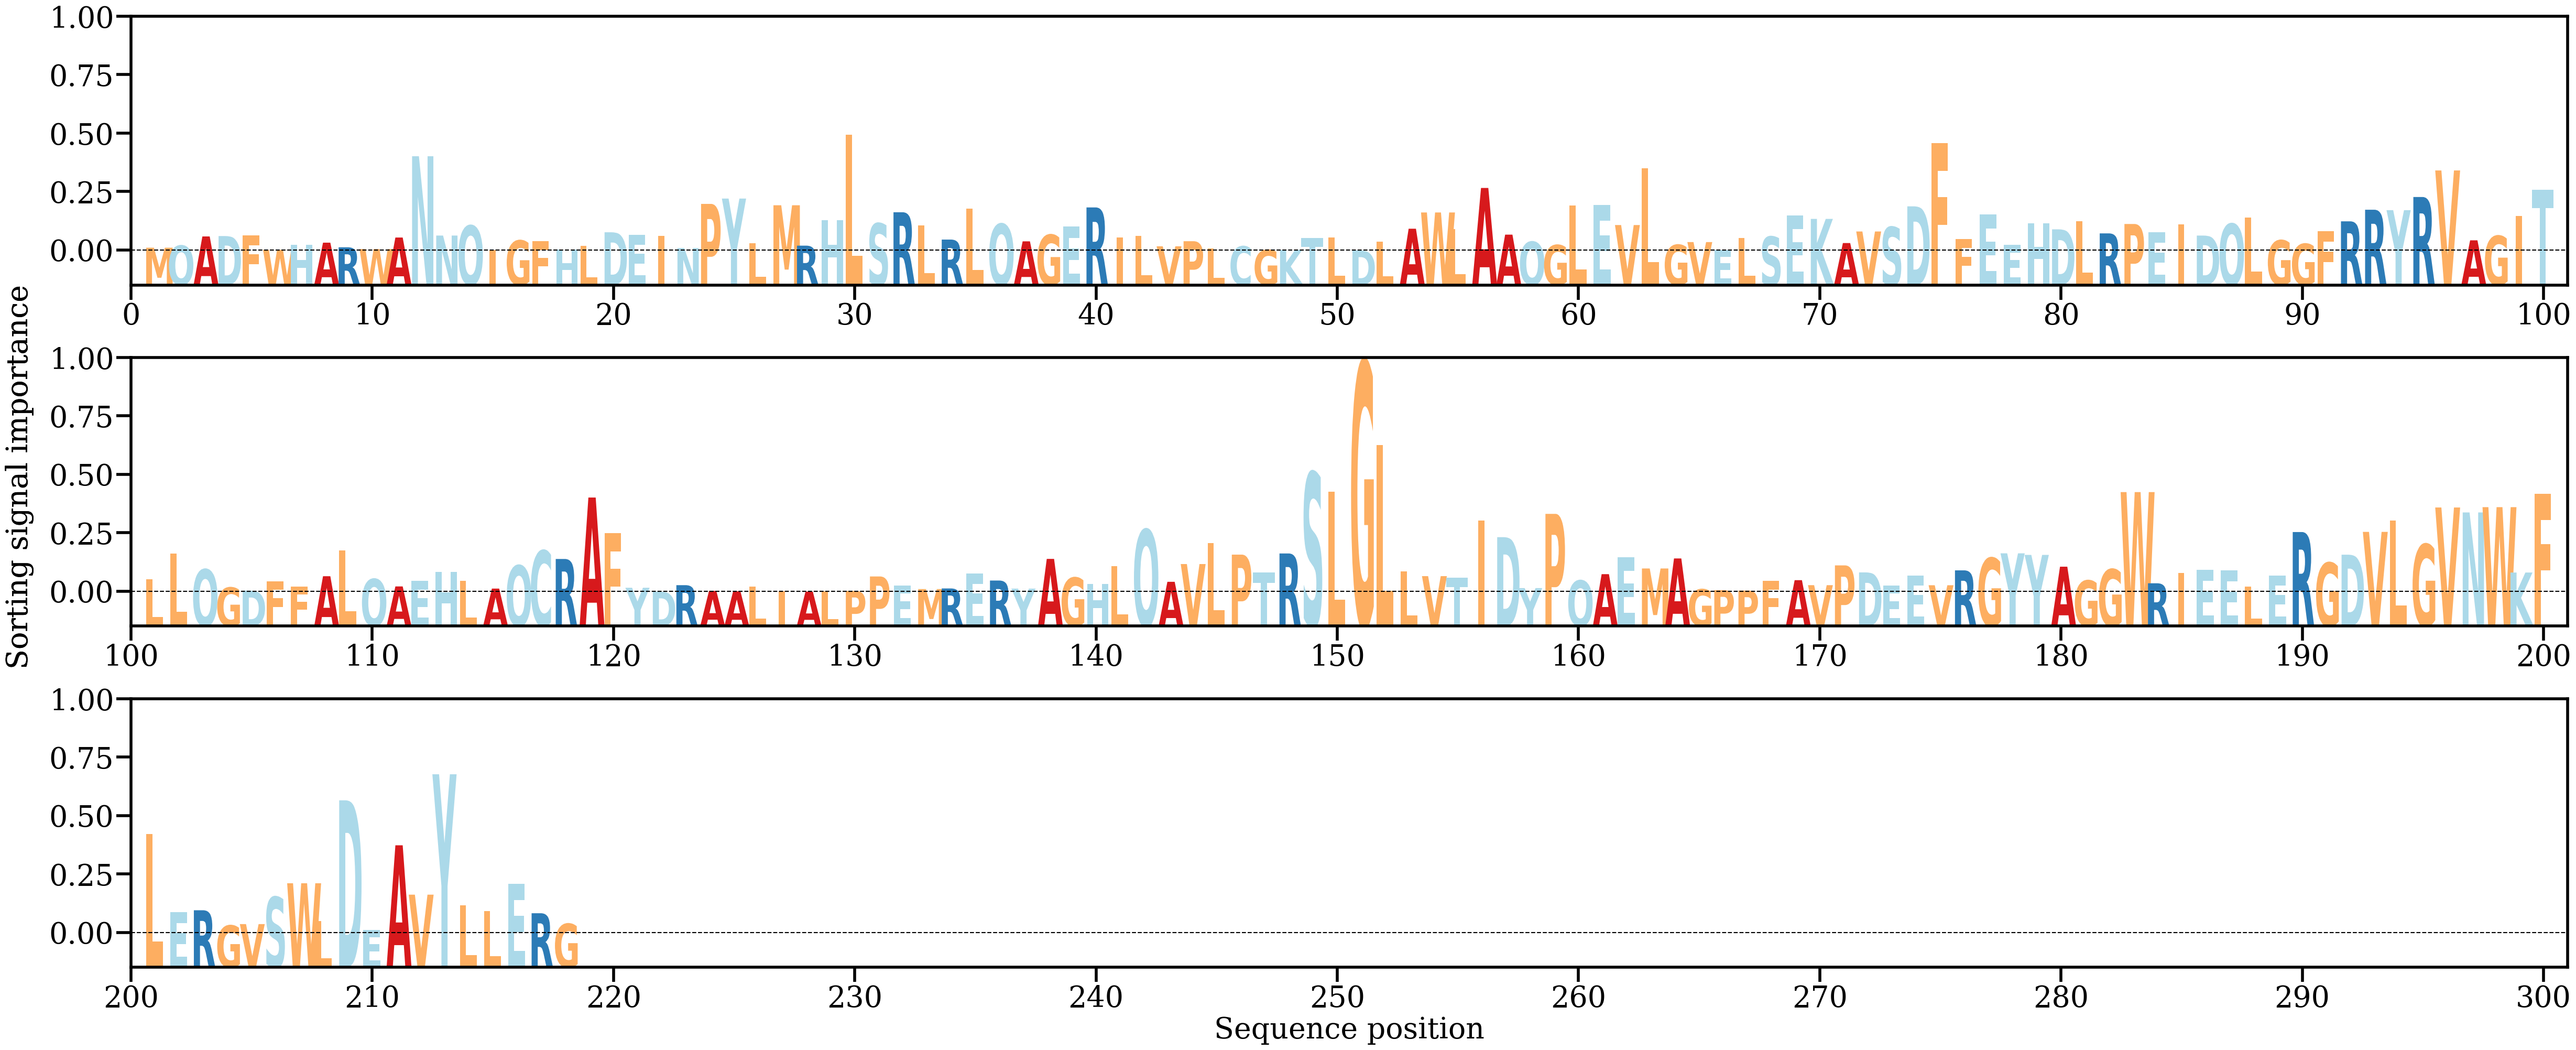

The data file committed next to this chart (first rows):
AA, Alpha
M, [0.00048358]
Q, [0.00082886]
A, [0.0023141]
D, [0.00237798]
F, [0.00245796]
W, [0.00014614]
H, [0.00093236]
A, [0.0013035]
R, [0.00055328]
W, [0.00026412]
A, [0.0021384]
N, [0.01533437]
N, [0.00245994]
Q, [0.00407615]
I, [0.00014665]
G, [0.00166141]
F, [0.00152933]
H, [0.00015266]
L, [0.00081813]
D, [0.00299157]
E, [0.00257453]
I, [0.00238278]
N, [0.0004245]
P, [0.00759651]
Y, [0.00846366]
L, [0.00121101]
M, [0.0073772]
R, [0.00081927]
H, [0.00493904]
L, [0.01882254]
S, [0.00443046]
R, [0.00624103]
L, [0.00406725]
R, [0.00180497]
L, [0.00680429]
Q, [0.00435008]
A, [0.00151831]
G, [0.00258849]
E, [0.00395469]
R, [0.00702422]
I, [0.00211044]
L, [0.0024078]
V, [0.00071427]
P, [0.00153976]
L, [0.00038448]
C, [0.00070733]
G, [0.00012574]
K, [0.00012619]
T, [0.00208967]
L, [0.00211821]
D, [4.450643e-05]
L, [0.00145549]
A, [0.00356659]
W, [0.00620664]
L, [0.00353728]
A, [0.01018498]
A, [0.00260677]
Q, [0.0014523]
G, [0.00091656]
L, [0.00731577]
... 158 more rows
